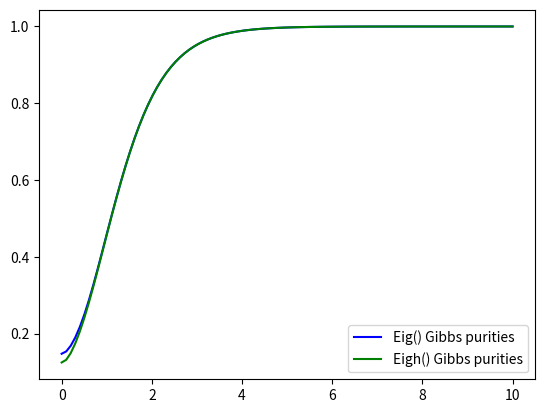

The script that saved this image:
# import matplotlib.pyplot as plt
# import numpy as np
# # gibbs_purity = [[(0.2500064369980078-3.2876497994612796e-18j)], [(0.2623665159218588+1.3250321889151385e-18j)], [(0.29532565070998473+3.1453800872679994e-17j)], [(0.339445339911742+7.501832000652436e-17j)], [(0.3858257365741189-1.4775642731904015e-17j)], [(0.43757600744742037-3.806227251781924e-17j)], [(0.473396897665657-2.2219368272374806e-17j)], [(0.501900212496874+4.9269947778092125e-17j)], [(0.5264785734110442+3.4370055900737745e-17j)], [(0.5496091570978365-5.4508264221708735e-17j)], [(0.5735540463236445-1.6927106417929938e-17j)], [(0.5938397029836577+8.28059409235804e-18j)], [(0.6230414128946008-7.24247051220317e-17j)], [(0.6450053902244017-3.94920641327845e-17j)], [(0.6653579502959454-3.9979955110402976e-19j)], [(0.6847926668242039+1.1902506974817428e-17j)], [(0.7036567733849173-2.6085226643643433e-17j)], [(0.721745346103725+2.2720811777149352e-17j)], [(0.7389747956611052+3.715764133015165e-17j)], [(0.7558839045931582-1.5100903383649666e-17j)], [(0.7719821649748768+1.1234790902496863e-16j)], [(0.787159469808586-5.0818588703469003e-17j)], [(0.8016923144710122-4.334098184510804e-17j)], [(0.8153532167645985+6.756188897184476e-17j)], [(0.8282517628545288+3.5512703346583796e-17j)], [(0.840239959877736+4.868067754459915e-17j)], [(0.8510969010107572+7.707999820014133e-17j)], [(0.8631732225403647-1.7530193876375e-17j)], [(0.8721157980133949-7.451179430406629e-17j)], [(0.8818141609464565-6.451002926288751e-17j)], [(0.8902688534757865+2.3689817468808272e-17j)], [(0.8969291102032109-8.350389607211794e-17j)], [(0.9062384902045488-3.4408595899837816e-18j)], [(0.9132992478184843-3.385442459409669e-17j)], [(0.9204621663322906-4.8843307870471975e-17j)], [(0.9257730771134898+5.040184849341989e-17j)], [(0.931225107661966+1.8648277366750676e-17j)], [(0.937543573875401+6.572975670693371e-18j)], [(0.9415617964749179+2.0789576657409548e-17j)], [(0.9462271442637-9.676504389433127e-18j)], [(0.9494455284243939+9.985502008591496e-17j)], [(0.954230661619903+2.208214893491961e-17j)], [(0.957695283853224-6.906367838732663e-17j)], [(0.9610644738852143+1.1621292036329e-17j)], [(0.9641712086817671+8.321696366123555e-17j)], [(0.96664638048312-3.707971429900425e-17j)], [(0.9691417587919635-7.15573433840433e-18j)], [(0.9721316535437767-1.2956215961201778e-17j)], [(0.9743603478871462-3.0791341698588326e-17j)], [(0.9760646066303814+1.0128819983266923e-17j)], [(0.9780776119524379-2.6346112791397758e-17j)], [(0.980012274996871+7.182839392716467e-17j)], [(0.98161585858931+9.215718466126788e-18j)], [(0.9829555389832555-4.2635181715641043e-17j)], [(0.9842649455395003-7.836071201638983e-17j)], [(0.9855550835571829-3.976989093948391e-17j)], [(0.9865912187213275-1.1655173354219173e-17j)], [(0.9876435602309211-1.9488534050426942e-17j)], [(0.9887786693812118+1.275970431743878e-17j)], [(0.9893486595422476+2.2811613709095013e-16j)], [(0.9903804071540858-2.0909537698564438e-17j)], [(0.9912152146447866-1.4738373282224826e-18j)], [(0.9919732857319575+3.288181901241194e-18j)], [(0.9924580189283454+8.36733026615688e-17j)], [(0.99326289796058-2.0220370516854658e-17j)], [(0.9937263173551854+4.87890977618477e-18j)], [(0.9942662688900648+3.5236570605778894e-17j)], [(0.9945639896128722+3.0408482806429382e-18j)], [(0.9953716286119969+5.095750210681871e-18j)], [(0.9956273002366088+1.219549567127269e-16j)], [(0.9957706891859399-7.901123331988114e-18j)], [(0.996392219663609-1.683901499141549e-17j)], [(0.9965140954638949-3.7294860667606844e-18j)], [(0.9968020083549728+5.129292715393141e-17j)], [(0.9969686225912501+7.463715518025993e-17j)], [(0.9972827756787386-9.442553889401489e-17j)], [(0.9975095092568924+6.124387021827493e-17j)], [(0.9976219927066357-4.458781434346637e-17j)], [(0.9978675454754442+6.46252257437141e-17j)], [(0.998030707159878-1.3227266504323154e-17j)], [(0.9982042510785328-9.470505976660881e-17j)], [(0.9983584393890823+5.428295345773909e-17j)], [(0.9984953095279715+2.765054353016938e-17j)], [(0.9985864883972125-6.577041428840191e-17j)], [(0.9986862860620402-1.1866931591032748e-17j)], [(0.9987755251351689+2.7587863092072562e-17j)], [(0.9989770266815314+4.900763226223931e-17j)], [(0.9990913304900673+9.432876537979109e-18j)], [(0.9991490657603299+4.954803928258755e-17j)], [(0.9989416572068517+3.3081718787963954e-17j)], [(0.9993827666060708+7.714776083592167e-17j)], [(0.9994064808045988+7.48099499014998e-18j)], [(0.9991724086423085+6.535028594656378e-17j)], [(0.9994554848158146+1.1649752343356745e-16j)], [(0.9995994481502013-3.201106914263452e-17j)], [(0.9994884774856165+5.627009275199768e-17j)], [(0.9995082207471064-1.9000643072808465e-17j)], [(0.9995454324752473-6.806079137777754e-17j)], [(0.9995784567456141+1.1872013788716274e-17j)], [(0.9996212338906955-5.1011712215442984e-17j)]]


# # gibbs_fidelity =[[(1.0270527673283703224+3.989584361089924581e-17j)], [(1.0202739572191471956-2.362406761548986226e-17j)], [(1.0106277796599789087+1.6853781582225789596e-17j)], [(1.0078847256702466034+1.6222507009077696121e-17j)], [(1.0032538478600336249+5.407715371158109622e-18j)], [(1.0009353178186062572-2.8345417185355919368e-17j)], [(0.9977460056236465702-4.2335694465287003998e-18j)], [(0.99265820722268862525+6.6957547576253518904e-17j)], [(0.98755252295961050424-5.7873438808762903357e-17j)], [(0.98548703669458379353-5.888549976142684556e-17j)], [(0.98440996169123495124-6.228482705390962715e-17j)], [(0.97529285421532923087+1.252746375789927007e-16j)], [(0.98868969746003668164+7.233579787821758152e-16j)], [(0.9891797493743052054-3.5834011765788100397e-15j)], [(0.9891866260615017961-3.7739926239861298706e-15j)], [(0.9881516462590000799-6.7429521609258103645e-15j)], [(0.98737850120833271783+3.1591734445660592402e-15j)], [(0.9895467752249276633-7.8782648195160082245e-14j)], [(0.98936144290459521883+8.421335183214448927e-14j)], [(0.99020424476540404995-1.1393682193931016269e-13j)], [(0.98620286939139128676+5.9241428803792341644e-14j)], [(0.98816524915350541225+7.0657995176624858656e-15j)], [(0.9858786320009091664+5.745643702897079792e-13j)], [(0.98758498024008380123+2.0554642795332319313e-13j)], [(0.98848264690961126083-1.8129792965426183053e-13j)], [(0.9850158554846291589-2.0498358405239926845e-12j)], [(0.9884384232334743267-3.1239693584922296594e-12j)], [(0.99055568364460624964-2.1975633140752190966e-11j)], [(0.9919016096497253812-3.9943394626514884265e-10j)], [(0.9914427137085535663+9.696496507411759675e-11j)], [(0.99205201470629848087-1.5827609470664951696e-10j)], [(0.99211146673970560667-3.9672951676421111495e-11j)], [(0.9932760269419462912+8.439183878504172515e-11j)], [(0.99292046432425671437-3.0484339540362898434e-09j)], [(0.9939385457012590644+3.666789161556458911e-09j)], [(0.99436673365860406976+3.133256344745408435e-10j)], [(0.99485681019407788683-1.1731370602279139816e-10j)], [(0.9952180521150774256+2.2254501169207888088e-09j)], [(0.9955156879223224439-1.9375132927228266602e-09j)], [(0.99578233698338528+1.5117723024133585494e-09j)], [(0.99597615508487973013-7.6922943653715732765e-09j)], [(0.9961807438641877982+5.3481870346085570836e-09j)], [(0.9963093161467914405-2.1981996693043362935e-13j)], [(0.9964644968408079215-1.7426298741806041605e-11j)], [(0.99663433570394484307-3.0076229555935347965e-12j)], [(0.99638933335916231304+1.7107964196097134616e-11j)], [(0.99635847344614119486-3.0693865149483138485e-09j)], [(0.99626378628894886325-2.8288797224526231897e-12j)], [(0.99630143147566983114+5.8365229301895435226e-09j)], [(0.9950394082854717437+3.0198441677919872509e-09j)], [(0.995337407828744275-1.4439238149906167214e-09j)], [(0.9948202150596066884+1.1023734026880579596e-09j)], [(0.9947537674786640499-2.9952363225569946e-09j)], [(0.99471802464298228474-3.0375365678321292161e-09j)], [(0.99454580658541850285+5.44187275228898742e-09j)], [(0.99452341306137280463-3.8477189288526773455e-09j)], [(0.99444628084921707356+7.219296012920318283e-12j)], [(0.9944452524538033855-4.2789123389520959023e-12j)], [(0.9943446598357947308-7.128766721413413492e-10j)], [(0.99432114761772429773-5.850544339315018601e-09j)], [(0.9943161881330419005+3.0931515721642129987e-11j)], [(0.994355560681573776-1.7353758135648308094e-09j)], [(0.9942157071746424643+1.4113464878418402552e-11j)], [(0.9942036055131075259+1.8388514322797445869e-11j)], [(0.99406669579779907697-1.3412916808775700415e-11j)], [(0.99415206577600152144-8.5679387481033638825e-09j)], [(0.994099194340749448-2.1823404872204691845e-09j)], [(0.9938631756401048664+6.070656641210913398e-11j)], [(0.99387296766831234596+6.4823217559709310245e-11j)], [(0.9938206066176076686+3.452344150248113519e-09j)], [(0.9936357037961544153-6.7595425642530701318e-09j)], [(0.99395143486342651257-1.2126294797631065762e-10j)], [(0.99395425120869126956-5.585645126528986429e-09j)], [(0.9939076336537475062+5.4226166042460783376e-11j)], [(0.9937574915902502651-2.7055459670209672023e-09j)], [(0.99381708313228869084-2.934909920838851388e-10j)], [(0.99368424063572205474+6.8638567789818833976e-09j)], [(0.9937743756735357911+2.503883178551544442e-10j)], [(0.99381705264422327134+5.2033572978922486503e-09j)], [(0.99373402751156842544+4.0834741475231158536e-09j)], [(0.9937899176041639013+1.4178797676291429703e-09j)], [(0.99380658251454162544+8.7547162189137561927e-11j)], [(0.99379836184155263823-1.7502889245891286157e-09j)], [(0.99377711506484747023+3.680170390177955915e-10j)], [(0.9937635508101163029-5.6514579028932682434e-09j)], [(0.99379373751142968674-3.695235053090691108e-09j)], [(0.99383577713022893535+2.3413329577633068518e-09j)], [(0.9937980303738672902-4.021888352922569669e-09j)], [(0.9937781702247620724+1.9581048118434396309e-09j)], [(0.9937618318496069386+1.7828621770458282284e-09j)], [(0.99374728569243372944+4.2094923234379045943e-09j)], [(0.9937344910456385877+8.863572839889273566e-09j)], [(0.99372347291614224196+6.2885799124750170423e-09j)], [(0.99371414620066993856-8.258884024437222978e-10j)], [(0.9937063175530153544-6.8273088991829633435e-11j)], [(0.9936997844474907554-2.3147272225549646132e-09j)], [(0.99369434346624574417+6.461670836980998903e-09j)], [(0.9936898209043713015+5.4803983630941651905e-09j)], [(0.9936860726601839319+3.5118548024153929341e-09j)], [(0.99368298615892759057-1.2146063270078838192e-09j)]]


# gibbs_fidelity = [[(0.99985022831797135123-4.1629546346807956035e-18j)], [(0.99974680002731833306-1.9254893396743130326e-17j)], [(0.99656858689926887396-1.4144139919820091918e-17j)], [(0.9993806749061023287+7.827941582690872057e-17j)], [(0.99901780399228953117+3.3522513061259290933e-17j)], [(0.9945802609589748655+2.2738515456377650298e-17j)], [(0.98562484551786075024+1.4715864854950888653e-17j)], [(0.982649857536539946+4.1213892824336436166e-17j)], [(0.99887509916122678086+1.6208804526657956257e-18j)], [(0.9862097597548080928+3.8844588185191189818e-17j)], [(0.995462173097501804-9.79608123104288062e-18j)], [(0.99835289852269831073-1.05053059558057877377e-16j)], [(0.9852286017439924881-1.5730900176103530474e-17j)], [(0.9842609797135495435-7.323282607089849201e-17j)], [(0.99269570306639460383-6.0053246388276393763e-15j)], [(0.9943023886832831268-2.6565158869394018897e-16j)], [(0.9863021494592989803-1.1613557234702626089e-15j)], [(0.9907864021457020026-2.711272248963712838e-15j)], [(0.99026211244299401984+5.1926224019255865118e-14j)], [(0.9966670722619722714+1.838125049389597591e-12j)], [(0.9886166789622350508+1.8176929952166013376e-14j)], [(0.9909827668073780335-6.852992184702599482e-13j)], [(0.99704970399005755227-8.2335900769073483376e-14j)], [(0.99705818613720022595-2.5794189055007087655e-14j)], [(0.9902284226675960449+1.9175406841959101643e-14j)], [(0.98915361809328399695+1.1727242296409540696e-13j)], [(0.99177164629763631815+1.2582432193755667872e-13j)], [(0.9930483488672799189-1.9472689644561317462e-12j)], [(0.99751345432912064126-2.6477326448712559413e-11j)], [(0.9981762713162221426-1.4526549137107608662e-14j)], [(0.9978193812092370149-2.7407157653723525372e-09j)], [(0.9990855168539177211+1.6235214985933622625e-09j)], [(0.9992721148097193848+4.148847566993829126e-11j)], [(0.99818580865403228053-1.04506504593470534796e-10j)], [(0.99910286636430078316-2.4637071793282433317e-09j)], [(0.99542390074056853744-3.8524696036482778028e-11j)], [(0.9985464043994831673+1.2302789105509497672e-11j)], [(0.99768205648938790286-7.652537700080388116e-10j)], [(0.99895391303099032726-4.8572117316507903633e-09j)], [(0.9989472299876901232+4.3403479229173130417e-09j)], [(0.99953538797755980133-3.367292559441452175e-12j)], [(0.99807176352521939644-5.780490397907857039e-12j)], [(0.998185520082467137-5.033629294361438364e-12j)], [(0.99823817216877264863+1.5571735186945162351e-09j)], [(0.99820863702601016904-1.6819982854801183686e-13j)], [(0.99831076066602344316-3.0229519300038355373e-09j)], [(0.99816368307568534984+2.9620323445486703636e-09j)], [(0.99855904369600121534-4.20050675679133295e-12j)], [(0.99857976032715625725-2.1242146407056450736e-09j)], [(0.99865050003137496165-3.640450136504744992e-12j)], [(0.99868203863567016343-5.7209108062821582956e-09j)], [(0.9971513908639203644-3.962574466081500842e-09j)], [(0.99764921378907438915+3.5488361432091883134e-13j)], [(0.99868606969137446033-2.3758990853889630642e-12j)], [(0.9956324640043140578+1.1858826591585864045e-10j)], [(0.99880448867802903296-7.469104639881454446e-09j)], [(0.9987953708827462182-2.4649694104146057498e-09j)], [(0.99574905489854344254+5.5595922628957570438e-09j)], [(0.99880859802247591583-2.577536396953078832e-09j)], [(0.99885726131129121824+2.8368981484036979489e-11j)], [(0.99877384799110560665+2.1938160906149053193e-09j)], [(0.99813351301865947673+4.38757038588942002e-09j)], [(0.99885298485759205916+1.5147759739354832931e-08j)], [(0.9987988766741646429-2.2329442888534670046e-09j)], [(0.9976811348373235619-7.0563014561134964556e-09j)], [(0.99878927018840193974+2.6521463806675423969e-09j)], [(0.99858194018247873475+3.446632544565308712e-09j)], [(0.99890569595183058976-5.3928712833988898154e-11j)], [(0.9986686513935336684+4.5061269377002191556e-09j)], [(0.99626516365503645783+1.5356169503732612986e-09j)], [(0.9988706580058278467-4.083431565220714611e-09j)], [(0.9988924721119170347+2.9118687458038248465e-10j)], [(0.9989264006046175842+2.1845462664495563488e-09j)], [(0.99875362974825741824+3.4169692009280462849e-09j)], [(0.9969094866396328511+8.711244561341291814e-09j)], [(0.997907194449052716+4.5728715347930237583e-09j)], [(0.9988066656829536899-3.5460532448695346465e-09j)], [(0.99892384353490092097-7.0219231138611192294e-09j)], [(0.9988042128930118557+3.6512801765028865501e-10j)], [(0.9989119490913322477+9.2735014813724153226e-12j)], [(0.9985025504765701193-5.5643083224776904347e-09j)], [(0.99701948924021416287+3.580939513396907484e-09j)], [(0.9989073817096368185+1.4765467806822862394e-09j)], [(0.9987768605528331012-4.410012809338196843e-09j)], [(0.9983554344284022511-8.340056155470434136e-09j)], [(0.99887859269848527227+2.8152155655923655087e-09j)], [(0.99557641279284335434-5.976147358971205086e-11j)], [(0.9989196217123058122-6.6998219038897345757e-09j)], [(0.996951504739919607+4.7446191145858180396e-10j)], [(0.99887802409041763496+8.169398580860149776e-10j)], [(0.99890062613256926094+4.6194722411637401623e-09j)], [(0.99893336279910716763+1.7944164357807131978e-08j)], [(0.998715687996876586+6.7763422362634568844e-09j)], [(0.9963772600914629213-5.508206620949782981e-09j)], [(0.99884075883966153+7.440193370038188083e-09j)], [(0.99891600785226641185-5.0195339864584357523e-09j)], [(0.9986991410569763042+1.0518233793367491264e-08j)], [(0.99832336406906486276-4.976589205067656758e-09j)], [(0.9988647453920206157-1.1211480164350603922e-09j)], [(0.9983445583519179878+3.5269422822979627965e-09j)]]


# gibbs_purity = [[(0.12514984243015562-8.09043519569945e-18j)], [(0.13167360592108265-3.2166076171982055e-18j)], [(0.14696403930912272-1.0070374709906377e-17j)], [(0.17308532956324002+2.0322014470525174e-17j)], [(0.20214226524293077-3.831977053378455e-18j)], [(0.2404194258546296+3.523995873756791e-17j)], [(0.26093764543872566+9.662951862277058e-18j)], [(0.2834550603498264+1.2560439816597206e-17j)], [(0.3539517924308784+5.4122017197760774e-17j)], [(0.41374136104659753+3.5636370156882924e-17j)], [(0.4432645631370942+3.2526065174565133e-18j)], [(0.4937970767371549-4.245329131638553e-18j)], [(0.547575313443242-3.1096273559599874e-17j)], [(0.5768593656119052-1.3261147822213326e-17j)], [(0.644083782879507-3.2973298570715404e-17j)], [(0.6893433216781037-1.328147661294743e-17j)], [(0.7153443643923018+7.654467337747661e-17j)], [(0.7327137033680418-2.8080836267374565e-17j)], [(0.7484434399079407+1.2739375526704677e-17j)], [(0.7764913809017304+4.4496334785162905e-17j)], [(0.8739362205776218+3.97089045672816e-18j)], [(0.8216997365623157+1.0628230608968059e-16j)], [(0.8339161560839006-3.491469808582226e-17j)], [(0.8526315283690303+3.7025504190379976e-17j)], [(0.897229639223958+7.041893110293351e-17j)], [(0.9060209145454169-8.153200337090993e-17j)], [(0.9151090284558634+4.968356455414824e-17j)], [(0.959358609237565+7.96143207783262e-17j)], [(0.9457706964098005-2.596664203102783e-17j)], [(0.9493240567879178-4.6024382222009663e-17j)], [(0.9529840821461959+6.179952383167375e-18j)], [(0.9618318044804677+9.785602233039481e-17j)], [(0.9660957377109678+6.83081249983758e-17j)], [(0.9711931197701879-3.934298633406774e-17j)], [(0.9746004367207906+6.21247844834194e-17j)], [(0.9777220329992506-1.8323016715005025e-17j)], [(0.9828948414926483+1.2544219135657286e-16j)], [(0.9838638828175339-1.5016200088924236e-17j)], [(0.9868065971707818+7.243825764918776e-17j)], [(0.9883994346108411+3.434210381347835e-17j)], [(0.9911364930211641+4.569912157026401e-17j)], [(0.9913478462001457-6.9253413767511596e-18j)], [(0.9919267705667336-3.147913245175882e-17j)], [(0.9922513118287832+4.529254575558195e-17j)], [(0.9929753675999473+7.489126506443622e-17j)], [(0.993642975446071-5.716455954429822e-17j)], [(0.9939671302107822-1.5135462327897642e-16j)], [(0.9941557830143042+3.6036169707986954e-17j)], [(0.9942585949400897-2.3906657903305373e-17j)], [(0.9946779038017155-3.4486099414511584e-17j)], [(0.9948756618236716-2.7592945289756088e-17j)], [(0.9940988808348237-4.185020385794047e-17j)], [(0.9953192413049733+6.591949208711867e-17j)], [(0.9952285414375138-9.252310289448173e-17j)], [(0.9958561811700967+1.5287250632045613e-17j)], [(0.9954337166836915-2.6462156305171597e-17j)], [(0.9955899807457904+1.0470682480778759e-16j)], [(0.9959008394805525+8.757643048251662e-17j)], [(0.9957532337396315+5.238051745820593e-18j)], [(0.9957142862311855-1.3864658797132015e-17j)], [(0.9957922112267956+2.5153490401663703e-17j)], [(0.995240539692162+4.0684686522518554e-17j)], [(0.9957277532297926-9.694122674736017e-17j)], [(0.9959627424591594-1.9095510762900947e-17j)], [(0.9961499816141819-6.657001339060997e-17j)], [(0.9957384722007666+1.5655879370690684e-16j)], [(0.9960776084173381-5.1906179007743525e-17j)], [(0.9958997631786758-9.165574115649333e-17j)], [(0.9956305343375867+5.277354074573193e-17j)], [(0.995614098512998-3.428789370485408e-17j)], [(0.9959124060191914-6.888749553429774e-17j)], [(0.9959679872522702-1.2197274440461925e-17j)], [(0.995953041740627+4.845282568178774e-17j)], [(0.9958856910898833-1.37287100090977e-17j)], [(0.9954673763823741+3.8082601308553343e-17j)], [(0.995866245677943-1.3850682753502319e-17j)], [(0.9959240516479209-7.09474796620202e-17j)], [(0.9959372739355651-3.973262148980472e-17j)], [(0.9960564699656023+4.0887974429859586e-17j)], [(0.9959254484381685-5.742205756026353e-17j)], [(0.9959869103480581+2.7728470561316776e-17j)], [(0.9958530361696329-3.290553593493506e-17j)], [(0.9959321512152375-3.587015125032511e-17j)], [(0.995969548108838-5.759824041329242e-17j)], [(0.9959364154920504+1.5720931501039814e-18j)], [(0.9959167429453438+1.9835478745622304e-16j)], [(0.9957882998484578+3.0249240612345574e-17j)], [(0.9959663144659154-3.788439559889584e-17j)], [(0.995713373766963+7.700545930078295e-17j)], [(0.9959424633680432+1.9434323941802667e-17j)], [(0.995927404070556-1.176901458233015e-16j)], [(0.9959576081650634-4.712721911933476e-17j)], [(0.9958997765455249-9.443400922348744e-17j)], [(0.9954513710595483-1.408107571515549e-16j)], [(0.995919329814838-1.6445991703889495e-17j)], [(0.9958953348645613-2.522972336691659e-17j)], [(0.9959525675350493+1.507989696655776e-16j)], [(0.9958643171817507+4.972422213561645e-17j)], [(0.9958622088214749+1.0465261469916332e-16j)], [(0.9957351430572563-5.63920654964023e-17j)]]

# gt = [(0.125+0j), (0.1318685968795941+0j), (0.14958637038191847+0j), (0.17491180167483567+0j), (0.20603018337431636+0j), (0.24190221492948322+0j), (0.28169186931395457+0j), (0.3245245327642613+0j), (0.3694591935813951+0j), (0.41554004899830954+0j), (0.46185802791379754+0j), (0.5075982056491681+0j), (0.5520687712046217+0j), (0.5947137354715897+0j), (0.6351131742940264+0j), (0.6729748010957337+0j), (0.708120147957554+0j), (0.7404679642945933+0j), (0.770016773017286+0j), (0.7968279314461317+0j), (0.821010058902084+0j), (0.8427053173786379+0j), (0.86207775453567+0j), (0.8793037231933243+0j), (0.8945642622308332+0j), (0.9080392456593595+0j), (0.9199030670195218+0j), (0.9303216145031812+0j), (0.9394502995130278+0j), (0.9474329206903241+0j), (0.9544011713137994+0j), (0.9604746264040986+0j), (0.9657610741029001+0j), (0.9703570821876593+0j), (0.9743487139613609+0j), (0.9778123278134767+0j), (0.9808154114562767+0j), (0.9834174154094638+0j), (0.9856705610755323+0j), (0.9876206071116359+0j), (0.9893075641594682+0j), (0.9907663527153401+0j), (0.9920274023399985+0j), (0.9931171928060233+0j), (0.9940587393967732+0j), (0.994872025597536+0j), (0.9955743870106633+0j), (0.9961808506026586+0j), (0.9967044334453731+0j), (0.9971564050165563+0j), (0.9975465169297489+0j), (0.9978832037087564+0j), (0.9981737579359546+0j), (0.9984244828060129+0j), (0.9986408248211487+0j), (0.9988274890794817+0j), (0.9989885393402533+0j), (0.9991274848015418+0j), (0.9992473552992902+0j), (0.9993507664310335+0j), (0.9994399759232064+0j), (0.9995169323962267+0j), (0.9995833175353621+0j), (0.9996405825461692+0j), (0.9996899796594633+0j), (0.999732589350874+0j), (0.9997693438525456+0j), (0.999801047458032+0j), (0.9998283940548015+0j), (0.9998519822606556+0j), (0.9998723284898328+0j), (0.9998898782307686+0j), (0.9999050157793254+0j), (0.9999180726383343+0j), (0.9999293347656972+0j), (0.9999390488284845+0j), (0.9999474275990945+0j), (0.9999546546109122+0j), (0.9999608881749613+0j), (0.9999662648451147+0j), (0.9999709024074892+0j), (0.9999749024593059+0j), (0.9999783526335164+0j), (0.9999813285178532+0j), (0.9999838953102154+0j), (0.9999861092466241+0j), (0.9999880188329632+0j), (0.9999896659074599+0j), (0.9999910865571537+0j), (0.9999923119084144+0j), (0.9999933688088212+0j), (0.9999942804153158+0j), (0.9999950667015151+0j), (0.9999957448953036+0j), (0.9999963298562679+0j), (0.9999968344012593+0j), (0.9999972695851949+0j), (0.9999976449432705+0j), (0.999997968699869+0j), (0.99999824794876+0j)]

# fig, ax = plt.subplots()
# betas = np.linspace(0,10,100)
# ax.scatter(betas,[np.real(x) for x in gibbs_purity],color='r',label="Compilation Gibbs purities")
# ax.plot(betas,[np.real(x) for x in gibbs_fidelity]
# ,color="g",label="Theorectical fidelities")
# ax.plot(betas,[np.real(x) for x in gt]
# ,color="b",label="Theorectical purities")
# # ax.plot(betas,gibbs_fidelity,color="g",label="Gibbs fidelity")
# ax.legend()
# fig.savefig("res.png")
# ax.title("3 blocks GA 2 Gibbs qubits for 3 Gibbs qubits (6 qubits - 27 layers)")

import matplotlib.pyplot as plt
import numpy as np
# gibbs_purity = [[(0.2500064369980078-3.2876497994612796e-18j)], [(0.2623665159218588+1.3250321889151385e-18j)], [(0.29532565070998473+3.1453800872679994e-17j)], [(0.339445339911742+7.501832000652436e-17j)], [(0.3858257365741189-1.4775642731904015e-17j)], [(0.43757600744742037-3.806227251781924e-17j)], [(0.473396897665657-2.2219368272374806e-17j)], [(0.501900212496874+4.9269947778092125e-17j)], [(0.5264785734110442+3.4370055900737745e-17j)], [(0.5496091570978365-5.4508264221708735e-17j)], [(0.5735540463236445-1.6927106417929938e-17j)], [(0.5938397029836577+8.28059409235804e-18j)], [(0.6230414128946008-7.24247051220317e-17j)], [(0.6450053902244017-3.94920641327845e-17j)], [(0.6653579502959454-3.9979955110402976e-19j)], [(0.6847926668242039+1.1902506974817428e-17j)], [(0.7036567733849173-2.6085226643643433e-17j)], [(0.721745346103725+2.2720811777149352e-17j)], [(0.7389747956611052+3.715764133015165e-17j)], [(0.7558839045931582-1.5100903383649666e-17j)], [(0.7719821649748768+1.1234790902496863e-16j)], [(0.787159469808586-5.0818588703469003e-17j)], [(0.8016923144710122-4.334098184510804e-17j)], [(0.8153532167645985+6.756188897184476e-17j)], [(0.8282517628545288+3.5512703346583796e-17j)], [(0.840239959877736+4.868067754459915e-17j)], [(0.8510969010107572+7.707999820014133e-17j)], [(0.8631732225403647-1.7530193876375e-17j)], [(0.8721157980133949-7.451179430406629e-17j)], [(0.8818141609464565-6.451002926288751e-17j)], [(0.8902688534757865+2.3689817468808272e-17j)], [(0.8969291102032109-8.350389607211794e-17j)], [(0.9062384902045488-3.4408595899837816e-18j)], [(0.9132992478184843-3.385442459409669e-17j)], [(0.9204621663322906-4.8843307870471975e-17j)], [(0.9257730771134898+5.040184849341989e-17j)], [(0.931225107661966+1.8648277366750676e-17j)], [(0.937543573875401+6.572975670693371e-18j)], [(0.9415617964749179+2.0789576657409548e-17j)], [(0.9462271442637-9.676504389433127e-18j)], [(0.9494455284243939+9.985502008591496e-17j)], [(0.954230661619903+2.208214893491961e-17j)], [(0.957695283853224-6.906367838732663e-17j)], [(0.9610644738852143+1.1621292036329e-17j)], [(0.9641712086817671+8.321696366123555e-17j)], [(0.96664638048312-3.707971429900425e-17j)], [(0.9691417587919635-7.15573433840433e-18j)], [(0.9721316535437767-1.2956215961201778e-17j)], [(0.9743603478871462-3.0791341698588326e-17j)], [(0.9760646066303814+1.0128819983266923e-17j)], [(0.9780776119524379-2.6346112791397758e-17j)], [(0.980012274996871+7.182839392716467e-17j)], [(0.98161585858931+9.215718466126788e-18j)], [(0.9829555389832555-4.2635181715641043e-17j)], [(0.9842649455395003-7.836071201638983e-17j)], [(0.9855550835571829-3.976989093948391e-17j)], [(0.9865912187213275-1.1655173354219173e-17j)], [(0.9876435602309211-1.9488534050426942e-17j)], [(0.9887786693812118+1.275970431743878e-17j)], [(0.9893486595422476+2.2811613709095013e-16j)], [(0.9903804071540858-2.0909537698564438e-17j)], [(0.9912152146447866-1.4738373282224826e-18j)], [(0.9919732857319575+3.288181901241194e-18j)], [(0.9924580189283454+8.36733026615688e-17j)], [(0.99326289796058-2.0220370516854658e-17j)], [(0.9937263173551854+4.87890977618477e-18j)], [(0.9942662688900648+3.5236570605778894e-17j)], [(0.9945639896128722+3.0408482806429382e-18j)], [(0.9953716286119969+5.095750210681871e-18j)], [(0.9956273002366088+1.219549567127269e-16j)], [(0.9957706891859399-7.901123331988114e-18j)], [(0.996392219663609-1.683901499141549e-17j)], [(0.9965140954638949-3.7294860667606844e-18j)], [(0.9968020083549728+5.129292715393141e-17j)], [(0.9969686225912501+7.463715518025993e-17j)], [(0.9972827756787386-9.442553889401489e-17j)], [(0.9975095092568924+6.124387021827493e-17j)], [(0.9976219927066357-4.458781434346637e-17j)], [(0.9978675454754442+6.46252257437141e-17j)], [(0.998030707159878-1.3227266504323154e-17j)], [(0.9982042510785328-9.470505976660881e-17j)], [(0.9983584393890823+5.428295345773909e-17j)], [(0.9984953095279715+2.765054353016938e-17j)], [(0.9985864883972125-6.577041428840191e-17j)], [(0.9986862860620402-1.1866931591032748e-17j)], [(0.9987755251351689+2.7587863092072562e-17j)], [(0.9989770266815314+4.900763226223931e-17j)], [(0.9990913304900673+9.432876537979109e-18j)], [(0.9991490657603299+4.954803928258755e-17j)], [(0.9989416572068517+3.3081718787963954e-17j)], [(0.9993827666060708+7.714776083592167e-17j)], [(0.9994064808045988+7.48099499014998e-18j)], [(0.9991724086423085+6.535028594656378e-17j)], [(0.9994554848158146+1.1649752343356745e-16j)], [(0.9995994481502013-3.201106914263452e-17j)], [(0.9994884774856165+5.627009275199768e-17j)], [(0.9995082207471064-1.9000643072808465e-17j)], [(0.9995454324752473-6.806079137777754e-17j)], [(0.9995784567456141+1.1872013788716274e-17j)], [(0.9996212338906955-5.1011712215442984e-17j)]]


# gibbs_fidelity =[[(1.0270527673283703224+3.989584361089924581e-17j)], [(1.0202739572191471956-2.362406761548986226e-17j)], [(1.0106277796599789087+1.6853781582225789596e-17j)], [(1.0078847256702466034+1.6222507009077696121e-17j)], [(1.0032538478600336249+5.407715371158109622e-18j)], [(1.0009353178186062572-2.8345417185355919368e-17j)], [(0.9977460056236465702-4.2335694465287003998e-18j)], [(0.99265820722268862525+6.6957547576253518904e-17j)], [(0.98755252295961050424-5.7873438808762903357e-17j)], [(0.98548703669458379353-5.888549976142684556e-17j)], [(0.98440996169123495124-6.228482705390962715e-17j)], [(0.97529285421532923087+1.252746375789927007e-16j)], [(0.98868969746003668164+7.233579787821758152e-16j)], [(0.9891797493743052054-3.5834011765788100397e-15j)], [(0.9891866260615017961-3.7739926239861298706e-15j)], [(0.9881516462590000799-6.7429521609258103645e-15j)], [(0.98737850120833271783+3.1591734445660592402e-15j)], [(0.9895467752249276633-7.8782648195160082245e-14j)], [(0.98936144290459521883+8.421335183214448927e-14j)], [(0.99020424476540404995-1.1393682193931016269e-13j)], [(0.98620286939139128676+5.9241428803792341644e-14j)], [(0.98816524915350541225+7.0657995176624858656e-15j)], [(0.9858786320009091664+5.745643702897079792e-13j)], [(0.98758498024008380123+2.0554642795332319313e-13j)], [(0.98848264690961126083-1.8129792965426183053e-13j)], [(0.9850158554846291589-2.0498358405239926845e-12j)], [(0.9884384232334743267-3.1239693584922296594e-12j)], [(0.99055568364460624964-2.1975633140752190966e-11j)], [(0.9919016096497253812-3.9943394626514884265e-10j)], [(0.9914427137085535663+9.696496507411759675e-11j)], [(0.99205201470629848087-1.5827609470664951696e-10j)], [(0.99211146673970560667-3.9672951676421111495e-11j)], [(0.9932760269419462912+8.439183878504172515e-11j)], [(0.99292046432425671437-3.0484339540362898434e-09j)], [(0.9939385457012590644+3.666789161556458911e-09j)], [(0.99436673365860406976+3.133256344745408435e-10j)], [(0.99485681019407788683-1.1731370602279139816e-10j)], [(0.9952180521150774256+2.2254501169207888088e-09j)], [(0.9955156879223224439-1.9375132927228266602e-09j)], [(0.99578233698338528+1.5117723024133585494e-09j)], [(0.99597615508487973013-7.6922943653715732765e-09j)], [(0.9961807438641877982+5.3481870346085570836e-09j)], [(0.9963093161467914405-2.1981996693043362935e-13j)], [(0.9964644968408079215-1.7426298741806041605e-11j)], [(0.99663433570394484307-3.0076229555935347965e-12j)], [(0.99638933335916231304+1.7107964196097134616e-11j)], [(0.99635847344614119486-3.0693865149483138485e-09j)], [(0.99626378628894886325-2.8288797224526231897e-12j)], [(0.99630143147566983114+5.8365229301895435226e-09j)], [(0.9950394082854717437+3.0198441677919872509e-09j)], [(0.995337407828744275-1.4439238149906167214e-09j)], [(0.9948202150596066884+1.1023734026880579596e-09j)], [(0.9947537674786640499-2.9952363225569946e-09j)], [(0.99471802464298228474-3.0375365678321292161e-09j)], [(0.99454580658541850285+5.44187275228898742e-09j)], [(0.99452341306137280463-3.8477189288526773455e-09j)], [(0.99444628084921707356+7.219296012920318283e-12j)], [(0.9944452524538033855-4.2789123389520959023e-12j)], [(0.9943446598357947308-7.128766721413413492e-10j)], [(0.99432114761772429773-5.850544339315018601e-09j)], [(0.9943161881330419005+3.0931515721642129987e-11j)], [(0.994355560681573776-1.7353758135648308094e-09j)], [(0.9942157071746424643+1.4113464878418402552e-11j)], [(0.9942036055131075259+1.8388514322797445869e-11j)], [(0.99406669579779907697-1.3412916808775700415e-11j)], [(0.99415206577600152144-8.5679387481033638825e-09j)], [(0.994099194340749448-2.1823404872204691845e-09j)], [(0.9938631756401048664+6.070656641210913398e-11j)], [(0.99387296766831234596+6.4823217559709310245e-11j)], [(0.9938206066176076686+3.452344150248113519e-09j)], [(0.9936357037961544153-6.7595425642530701318e-09j)], [(0.99395143486342651257-1.2126294797631065762e-10j)], [(0.99395425120869126956-5.585645126528986429e-09j)], [(0.9939076336537475062+5.4226166042460783376e-11j)], [(0.9937574915902502651-2.7055459670209672023e-09j)], [(0.99381708313228869084-2.934909920838851388e-10j)], [(0.99368424063572205474+6.8638567789818833976e-09j)], [(0.9937743756735357911+2.503883178551544442e-10j)], [(0.99381705264422327134+5.2033572978922486503e-09j)], [(0.99373402751156842544+4.0834741475231158536e-09j)], [(0.9937899176041639013+1.4178797676291429703e-09j)], [(0.99380658251454162544+8.7547162189137561927e-11j)], [(0.99379836184155263823-1.7502889245891286157e-09j)], [(0.99377711506484747023+3.680170390177955915e-10j)], [(0.9937635508101163029-5.6514579028932682434e-09j)], [(0.99379373751142968674-3.695235053090691108e-09j)], [(0.99383577713022893535+2.3413329577633068518e-09j)], [(0.9937980303738672902-4.021888352922569669e-09j)], [(0.9937781702247620724+1.9581048118434396309e-09j)], [(0.9937618318496069386+1.7828621770458282284e-09j)], [(0.99374728569243372944+4.2094923234379045943e-09j)], [(0.9937344910456385877+8.863572839889273566e-09j)], [(0.99372347291614224196+6.2885799124750170423e-09j)], [(0.99371414620066993856-8.258884024437222978e-10j)], [(0.9937063175530153544-6.8273088991829633435e-11j)], [(0.9936997844474907554-2.3147272225549646132e-09j)], [(0.99369434346624574417+6.461670836980998903e-09j)], [(0.9936898209043713015+5.4803983630941651905e-09j)], [(0.9936860726601839319+3.5118548024153929341e-09j)], [(0.99368298615892759057-1.2146063270078838192e-09j)]]


# gibbs_fidelity = [[(1.0321077758143511888+4.712433999119697501e-17j)], [(1.0272399121109123815+2.3155202377206544153e-17j)], [(1.018647797944518138-1.3398187138025367375e-17j)], [(1.0158279940099666505-1.7674680739893246761e-17j)], [(1.0034149732162055829-9.312767568819478042e-19j)], [(0.99620453280227756754+4.9787513196179629987e-17j)], [(0.99035116278195843564-3.2711303020278867765e-17j)], [(0.9930087809974566457-2.0565369892387048874e-17j)], [(0.99701970813846356803-9.7568655170669239793e-17j)], [(0.9951098346826507228-4.462239376968374233e-17j)], [(0.99341627798097006247+4.2773663590214679312e-17j)], [(0.99146540235926240367+1.07181525034600247647e-16j)], [(0.9889897595198782268-3.4694396653809905203e-16j)], [(0.9867526809964168137+9.03239536937082017e-16j)], [(0.9853817482042789046-5.510981319598943141e-16j)], [(0.9833880483356813376-5.356000655944156202e-17j)], [(0.9813602560287937211-1.2307085161514348922e-16j)], [(0.9798288258787964805+4.6403399744927127277e-15j)], [(0.97872363673215025115-1.0819803115172400668e-15j)], [(0.9775433834767789307+3.424572699933224362e-16j)], [(0.9760026929646902598-1.0325140606101344439e-13j)], [(0.9749027693118055317-3.105815915654482625e-14j)], [(0.97397494231830325506-3.5049814942208928638e-14j)], [(0.97290801046878865044-1.7459266584779132386e-13j)], [(0.97210465366227113634-5.900219047414792734e-13j)], [(0.9711808924221945437+2.9389712977260928048e-13j)], [(0.97030386045184736574-1.5618247500202358537e-13j)], [(0.97069987214112493645-7.2163042859870122507e-13j)], [(0.970426249956586863+2.1417149100095760456e-12j)], [(0.970554089579928031-1.0888782342590739406e-12j)], [(0.9696460278785349052+1.4745487648427499227e-11j)], [(0.9696073741107849933-3.4146261097806560743e-11j)], [(0.9696023027011179962-2.1947330847089734279e-11j)], [(0.9694489007349240961+3.403839210574557909e-11j)], [(0.9692006735292473807+1.458414453865541126e-10j)], [(0.9686634216974162048+1.5798328473672558447e-09j)], [(0.96840113777503112474-5.274614119551179629e-11j)], [(0.9680775541674830967-1.8668140774301410873e-09j)], [(0.96831978538881689766+1.7251852597259631218e-10j)], [(0.96793087486399233266+7.710978443752595074e-11j)], [(0.966685795272926994-4.3458509269656223372e-11j)], [(0.96712313381639180426+1.3254942924789758242e-09j)], [(0.96814196418744634387-1.1139362650259258982e-10j)], [(0.9688538277901313778+1.9600164884741880941e-09j)], [(0.96882180719090028875+2.6779316442169890356e-09j)], [(0.9698046839135692834+3.453173914604254818e-11j)], [(0.96843573315603925095+1.7302555182781520847e-11j)], [(0.968735884204661675-8.226572999097470452e-11j)], [(0.96924528728044671844-3.5561107542954714428e-11j)], [(0.96952805414793871014+5.0086323499627965447e-09j)], [(0.96947907006869982194-4.8931586862551174573e-10j)], [(0.9696957301922038558+1.6563100075252909683e-11j)], [(0.97001756087678349394-1.1624069070817029817e-09j)], [(0.97003952430326277623-1.3108268918255914504e-11j)], [(0.9697625066625540566+1.7138162881090260338e-09j)], [(0.97036302369543370877-1.3024023681789640331e-09j)], [(0.9703010122562790024-4.1150329758798270634e-09j)], [(0.97000618231954090914+1.9774306191505011612e-09j)], [(0.97029754908560252036+3.9632783373750813294e-11j)], [(0.9705437369806465889+5.8615265299465179893e-09j)], [(0.97059107777692432695+8.0543940119573494324e-11j)], [(0.9706179809866179106+3.10213632385770397e-11j)], [(0.9707205666688245929+6.452605751493179709e-11j)], [(0.97069742376863438205+2.8509323390351743404e-11j)], [(0.97037144411527161136-3.79533896844595594e-09j)], [(0.9707345697967146442+6.493305967989550161e-09j)], [(0.9707225292602889785-1.3108636515144482622e-10j)], [(0.9707142536051844989+3.2935460532303146695e-09j)], [(0.97072290185024974474-2.451639148863720358e-09j)], [(0.9707325316084384481+3.636501677339849233e-09j)], [(0.9707587986711568029-9.9975890342054478885e-11j)], [(0.970787375137053217-3.4844047210766202537e-09j)], [(0.970788867049774927+3.7256064668549117235e-09j)], [(0.9707719526425594575+7.9094387963703405363e-10j)], [(0.9707463811152325997+2.6883660642190523103e-09j)], [(0.97067525926235771055-3.0143708697304196109e-10j)], [(0.97038820872798028233-7.6306088102661876017e-10j)], [(0.9693272192529366893-3.9342712525481090804e-09j)], [(0.97073172224900518973+3.4204324439353352952e-09j)], [(0.97076821751909921077+7.687911313300349957e-09j)], [(0.9707558622407574528+4.9106273647137195897e-09j)], [(0.9705103756719239763+3.426943848512328173e-09j)], [(0.97013056067571025454+1.7678290659459351659e-09j)], [(0.9698049751107408606+2.0883633082493082922e-09j)], [(0.97036664455847271293+5.7453418992029115147e-11j)], [(0.9704831236208921047-2.8433656130346251671e-09j)], [(0.9706225512294552882+8.3247367016242552856e-10j)], [(0.9706895439991573768+1.5159210438892832513e-09j)], [(0.9707433374024077716+4.959683696014071731e-12j)], [(0.97077456906320785945+6.637887399551641345e-11j)], [(0.97081033558335649847+3.80854026278745999e-09j)], [(0.97083039724053969005+2.3716217678497522188e-10j)], [(0.9707706757944597961+1.2315438377869632772e-09j)], [(0.9705599116693484976+3.9736401404122039972e-09j)], [(0.9706940171164143913+4.5318569493407603807e-09j)], [(0.97080119717142888264+8.915425179693037646e-09j)], [(0.97046228042744824005-3.3981250392934023246e-09j)], [(0.9701015449174537064+7.137241257383256612e-11j)], [(0.9698448014409405127+2.9962559075768024476e-09j)], [(0.969636476698332285-7.0637662979988616654e-11j)]]
gt = [(0.125+0j), (0.1318685968795941+0j), (0.14958637038191847+0j), (0.17491180167483567+0j), (0.20603018337431636+0j), (0.24190221492948322+0j), (0.28169186931395457+0j), (0.3245245327642613+0j), (0.3694591935813951+0j), (0.41554004899830954+0j), (0.46185802791379754+0j), (0.5075982056491681+0j), (0.5520687712046217+0j), (0.5947137354715897+0j), (0.6351131742940264+0j), (0.6729748010957337+0j), (0.708120147957554+0j), (0.7404679642945933+0j), (0.770016773017286+0j), (0.7968279314461317+0j), (0.821010058902084+0j), (0.8427053173786379+0j), (0.86207775453567+0j), (0.8793037231933243+0j), (0.8945642622308332+0j), (0.9080392456593595+0j), (0.9199030670195218+0j), (0.9303216145031812+0j), (0.9394502995130278+0j), (0.9474329206903241+0j), (0.9544011713137994+0j), (0.9604746264040986+0j), (0.9657610741029001+0j), (0.9703570821876593+0j), (0.9743487139613609+0j), (0.9778123278134767+0j), (0.9808154114562767+0j), (0.9834174154094638+0j), (0.9856705610755323+0j), (0.9876206071116359+0j), (0.9893075641594682+0j), (0.9907663527153401+0j), (0.9920274023399985+0j), (0.9931171928060233+0j), (0.9940587393967732+0j), (0.994872025597536+0j), (0.9955743870106633+0j), (0.9961808506026586+0j), (0.9967044334453731+0j), (0.9971564050165563+0j), (0.9975465169297489+0j), (0.9978832037087564+0j), (0.9981737579359546+0j), (0.9984244828060129+0j), (0.9986408248211487+0j), (0.9988274890794817+0j), (0.9989885393402533+0j), (0.9991274848015418+0j), (0.9992473552992902+0j), (0.9993507664310335+0j), (0.9994399759232064+0j), (0.9995169323962267+0j), (0.9995833175353621+0j), (0.9996405825461692+0j), (0.9996899796594633+0j), (0.999732589350874+0j), (0.9997693438525456+0j), (0.999801047458032+0j), (0.9998283940548015+0j), (0.9998519822606556+0j), (0.9998723284898328+0j), (0.9998898782307686+0j), (0.9999050157793254+0j), (0.9999180726383343+0j), (0.9999293347656972+0j), (0.9999390488284845+0j), (0.9999474275990945+0j), (0.9999546546109122+0j), (0.9999608881749613+0j), (0.9999662648451147+0j), (0.9999709024074892+0j), (0.9999749024593059+0j), (0.9999783526335164+0j), (0.9999813285178532+0j), (0.9999838953102154+0j), (0.9999861092466241+0j), (0.9999880188329632+0j), (0.9999896659074599+0j), (0.9999910865571537+0j), (0.9999923119084144+0j), (0.9999933688088212+0j), (0.9999942804153158+0j), (0.9999950667015151+0j), (0.9999957448953036+0j), (0.9999963298562679+0j), (0.9999968344012593+0j), (0.9999972695851949+0j), (0.9999976449432705+0j), (0.999997968699869+0j), (0.99999824794876+0j)]

gibbs_purity = [(0.1477469073789816+0j), (0.15372475751670425+0j), (0.16862228868162302+0j), (0.1902607504595118+0j), (0.21773296285743582+0j), (0.2505058775221962+0j), (0.28789654624168326+0j), (0.328977288195764+0j), (0.3726738813517898+0j), (0.4178907831650859+0j), (0.46360373970958557+0j), (0.5089137554748215+0j), (0.5530718705821198+0j), (0.5954847689989513+0j), (0.6357085079922684+0j), (0.6734352269569708+0j), (0.7084760819271951+0j), (0.7407426269054538+0j), (0.7702281731300326+0j), (0.7969901567344578+0j), (0.821134164410843+0j), (0.8427999737861804+0j), (0.8621497437664112+0j), (0.8793583290825597+0j), (0.8946055833216993+0j), (0.908070446888491+0j), (0.9199265818978071+0j), (0.9303393066952774+0j), (0.9394635911075289+0j), (0.9474428933061387+0j), (0.9544086452465397+0j), (0.9604802221862188+0j), (0.9657652601088268+0j), (0.9703602112585055+0j), (0.974351051454833+0j), (0.9778140730019464+0j), (0.9808167137945373+0j), (0.9834183868655071+0j), (0.9856712854531329+0j), (0.9876211470829873+0j), (0.9893079665602014+0j), (0.9907666525246783+0j), (0.9920276256682925+0j), (0.9931173591344664+0j), (0.9940588632547087+0j), (0.9948721178174342+0j), (0.9955744556663721+0j), (0.9961809017103873+0j), (0.9967044714870946+0j), (0.9971564333306326+0j), (0.9975465380023232+0j), (0.9978832193910446+0j), (0.9981737696062299+0j), (0.9984244914903261+0j), (0.9986408312832654+0j), (0.9988274938878882+0j), (0.9989885429180567+0j), (0.9991274874636273+0j), (0.999247357279993+0j), (0.999350767904735+0j), (0.9994399770196696+0j), (0.999516933212005+0j), (0.9995833181423028+0j), (0.99964058299773+0j), (0.9996899799954198+0j), (0.99973258960082+0j), (0.9997693440385005+0j), (0.9998010475963779+0j), (0.9998283941577273+0j), (0.9998519823372287+0j), (0.9998723285468011+0j), (0.9998898782731511+0j), (0.9999050158108567+0j), (0.9999180726617921+0j), (0.9999293347831489+0j), (0.9999390488414674+0j), (0.9999474276087537+0j), (0.9999546546180983+0j), (0.9999608881803073+0j), (0.9999662648490915+0j), (0.9999709024104483+0j), (0.9999749024615074+0j), (0.999978352635154+0j), (0.9999813285190715+0j), (0.9999838953111218+0j), (0.9999861092472987+0j), (0.9999880188334647+0j), (0.9999896659078331+0j), (0.9999910865574316+0j), (0.9999923119086205+0j), (0.999993368808975+0j), (0.9999942804154308+0j), (0.9999950667016002+0j), (0.999995744895367+0j), (0.9999963298563151+0j), (0.9999968344012945+0j), (0.9999972695852211+0j), (0.9999976449432898+0j), (0.9999979686998834+0j), (0.9999982479487715+0j)]


fig, ax = plt.subplots()
betas = np.linspace(0,10,100)

# ax.plot(betas,gibbs_fidelity,color="g",label="Gibbs fidelity")
ax.legend()

ax.plot(betas,[np.real(x) for x in gibbs_purity],color='b',label="Eig() Gibbs purities")

ax.plot(betas,[np.real(x) for x in gt],color='g',label="Eigh() Gibbs purities")

# ax.plot(betas,gibbs_fidelity
# ,color="g",label="Theorectical fidelities")
# ax.plot(betas,gt_gibbs_purity
# ,color="b",label="Theorectical purities")
# ax.plot(betas,gibbs_fidelity,color="g",label="Gibbs fidelity")
ax.legend()
fig.savefig("gibbs.png")
